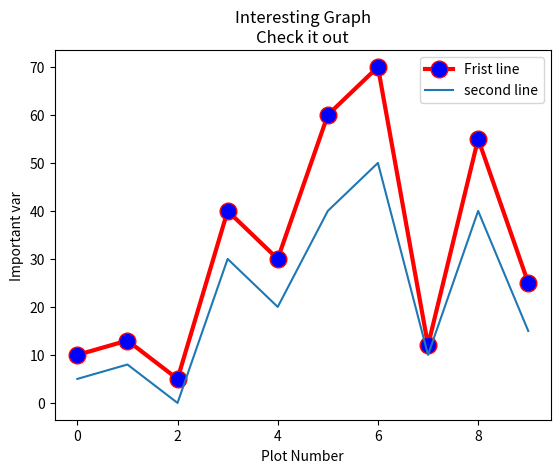

Here is the Python script that generated this plot:
import matplotlib.pyplot as plt
import numpy as np
from scipy.interpolate import make_interp_spline
y1=np.array([10,13,5,40,30,60,70,12,55,25])
x1=np.array([0, 1, 2, 3, 4, 5, 6, 7, 8, 9])
x2=range(0,10)
y2=[5,8,0,30,20,40,50,10,40,15]
plt.plot(x1, y1, label='Frist line', linewidth=3, color='r', marker='o',
         markerfacecolor='blue', markersize=12)
plt.plot(x2, y2, label='second line')

# 平滑选项
# x1_smooth = np.linspace(x1.min(), x1.max(), 300) #300 represents number of points to make between T.min and T.max
# y1_smooth = make_interp_spline(x1, y1)(x1_smooth)
# plt.plot(x1_smooth, y1_smooth)


plt.xlabel('Plot Number')
plt.ylabel('Important var')
plt.title('Interesting Graph\nCheck it out')
plt.legend()
plt.show()